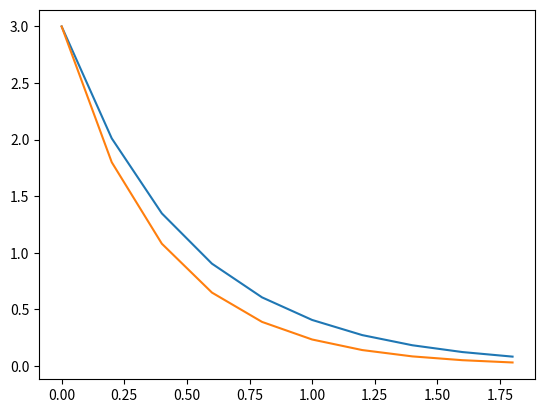

This chart was generated by the following Python code:
#!/usr/bin/env python

__author__ = 'Nikolett Biró'
__email__ = 'bironiki97@gmail.com ; biro.nikolett@wigner.hu'

import numpy as np
import matplotlib.pyplot as plt

# ----------------------------------------------------------------------
# Take first derivative of a function
# ----------------------------------------------------------------------

def f(x):
    return(-2*x)

def explicit_euler(T, setp_size, init_cond):

    """ 
     Use Euler's method with different stepsizes to solve the IVP:
     dx/dt = -2*x, with x(0) = 3 over the time-horizon [0,2]

     Compare the numerical approximation of the IVP solution to its analytical
     solution by plotting both solutions in the same figure. 

    """
    xs = np.zeros(len(T))
    ts = np.zeros(len(T))
    xs[0] = init_cond
    ts[0] = 0
    for i in range(len(T)-1):
        xs[i+1] = xs[i] + setp_size*f(xs[i])
        ts[i+1] = ts[i] + setp_size

    return xs, ts

# ----------------------------------------------------------------------
# Take second derivative of a function
# ----------------------------------------------------------------------


def analytic(x):

    """ Function that gets analytic solutions

    Parameters
    ----------
    x - the location of the point at which f(x) is evaluated

    Notes
    -----
    These are analytic solutions!

    """

    f = -2*x
    cond = 3
    exact = 3*np.exp(-2*x)

    return f, cond, exact #, fctstring, dxstring, dx2string


if __name__ == "__main__":

    
    # arange doesn't include last point, so add explicitely:
    sz = 0.2
    T = np.arange(0,2,sz)    

    fn, cond, exact = analytic(T)
    xs, ts = explicit_euler(T, sz, 3)
    
    plt.plot(T,exact)
    plt.plot(ts,xs)    
    
    
    
    
    